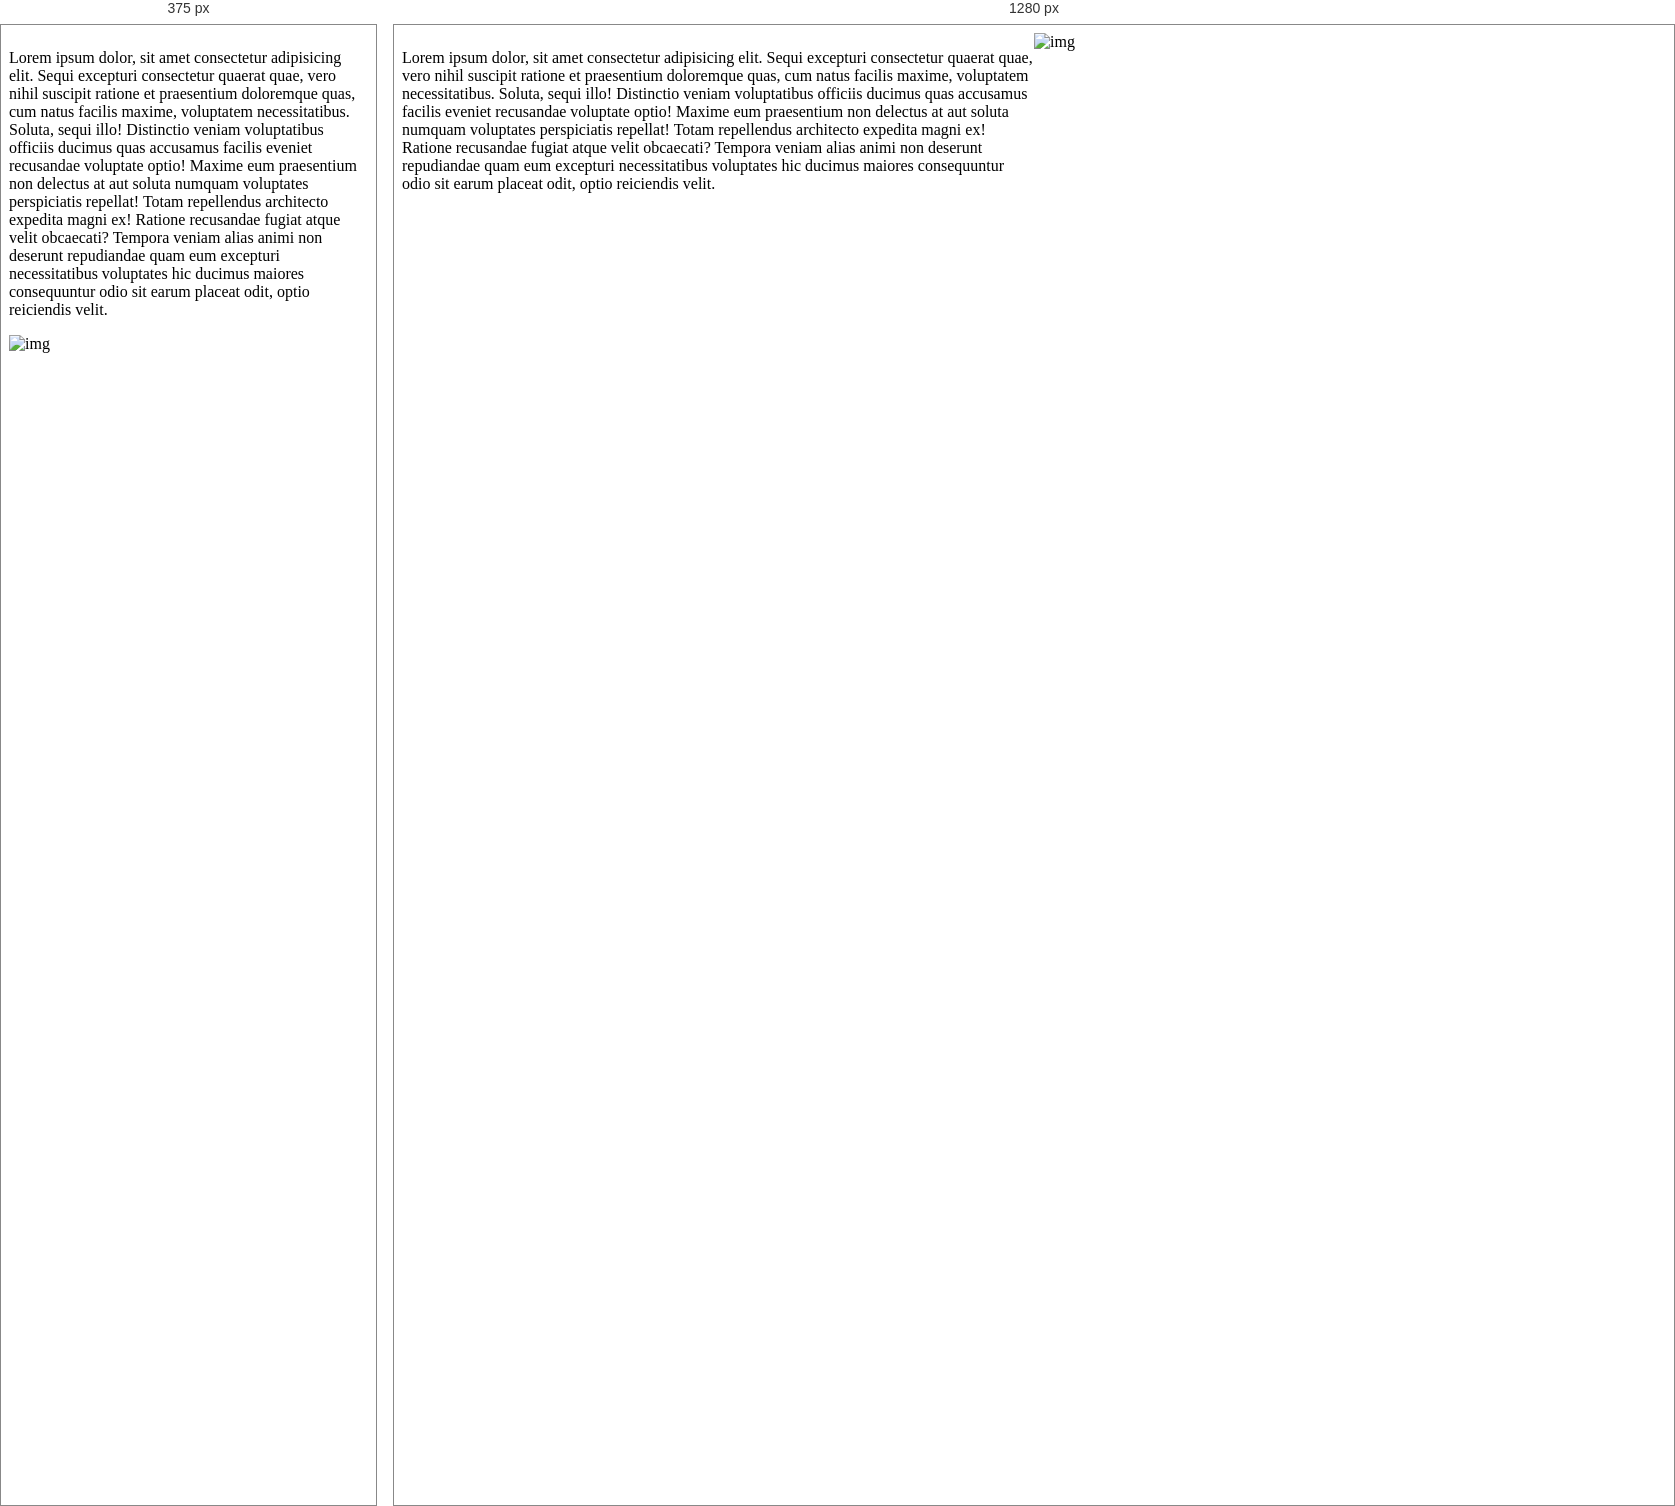
Rendered at 375 px and 1280 px, left to right.

<!-- file: pgm19.html -->
<!DOCTYPE html>
<html lang="en">
<head>
    <meta charset="UTF-8">
    <meta name="viewport" content="width=device-width, initial-scale=1.0">
    <title>Document</title>
    <link rel="stylesheet" href="./pgm19css.css">
</head>
<body>
    <div class="container">
    <p>Lorem ipsum dolor, sit amet consectetur adipisicing elit. Sequi excepturi consectetur quaerat quae, vero nihil suscipit ratione et praesentium doloremque quas, cum natus facilis maxime, voluptatem necessitatibus. Soluta, sequi illo!
    Distinctio veniam voluptatibus officiis ducimus quas accusamus facilis eveniet recusandae voluptate optio! Maxime eum praesentium non delectus at aut soluta numquam voluptates perspiciatis repellat! Totam repellendus architecto expedita magni ex!
    Ratione recusandae fugiat atque velit obcaecati? Tempora veniam alias animi non deserunt repudiandae quam eum excepturi necessitatibus voluptates hic ducimus maiores consequuntur odio sit earum placeat odit, optio reiciendis velit.</p>

    <img id="img1" src="./basic/images/WhatsApp Image [number-redacted] at [number-redacted] PM (3).jpeg" alt="img">
    </div>
    
</body>
</html>

/* @media block from pgm19css.css */
@media(min-width:768px){
    .container{
        display: grid;
        grid-template-columns: 50% 50%;
    }
}

/* @media block from pgm19css.css */
@media(max-width:768px){
    .container{
        display: grid;
        grid-template-columns: 100%;
    }
}